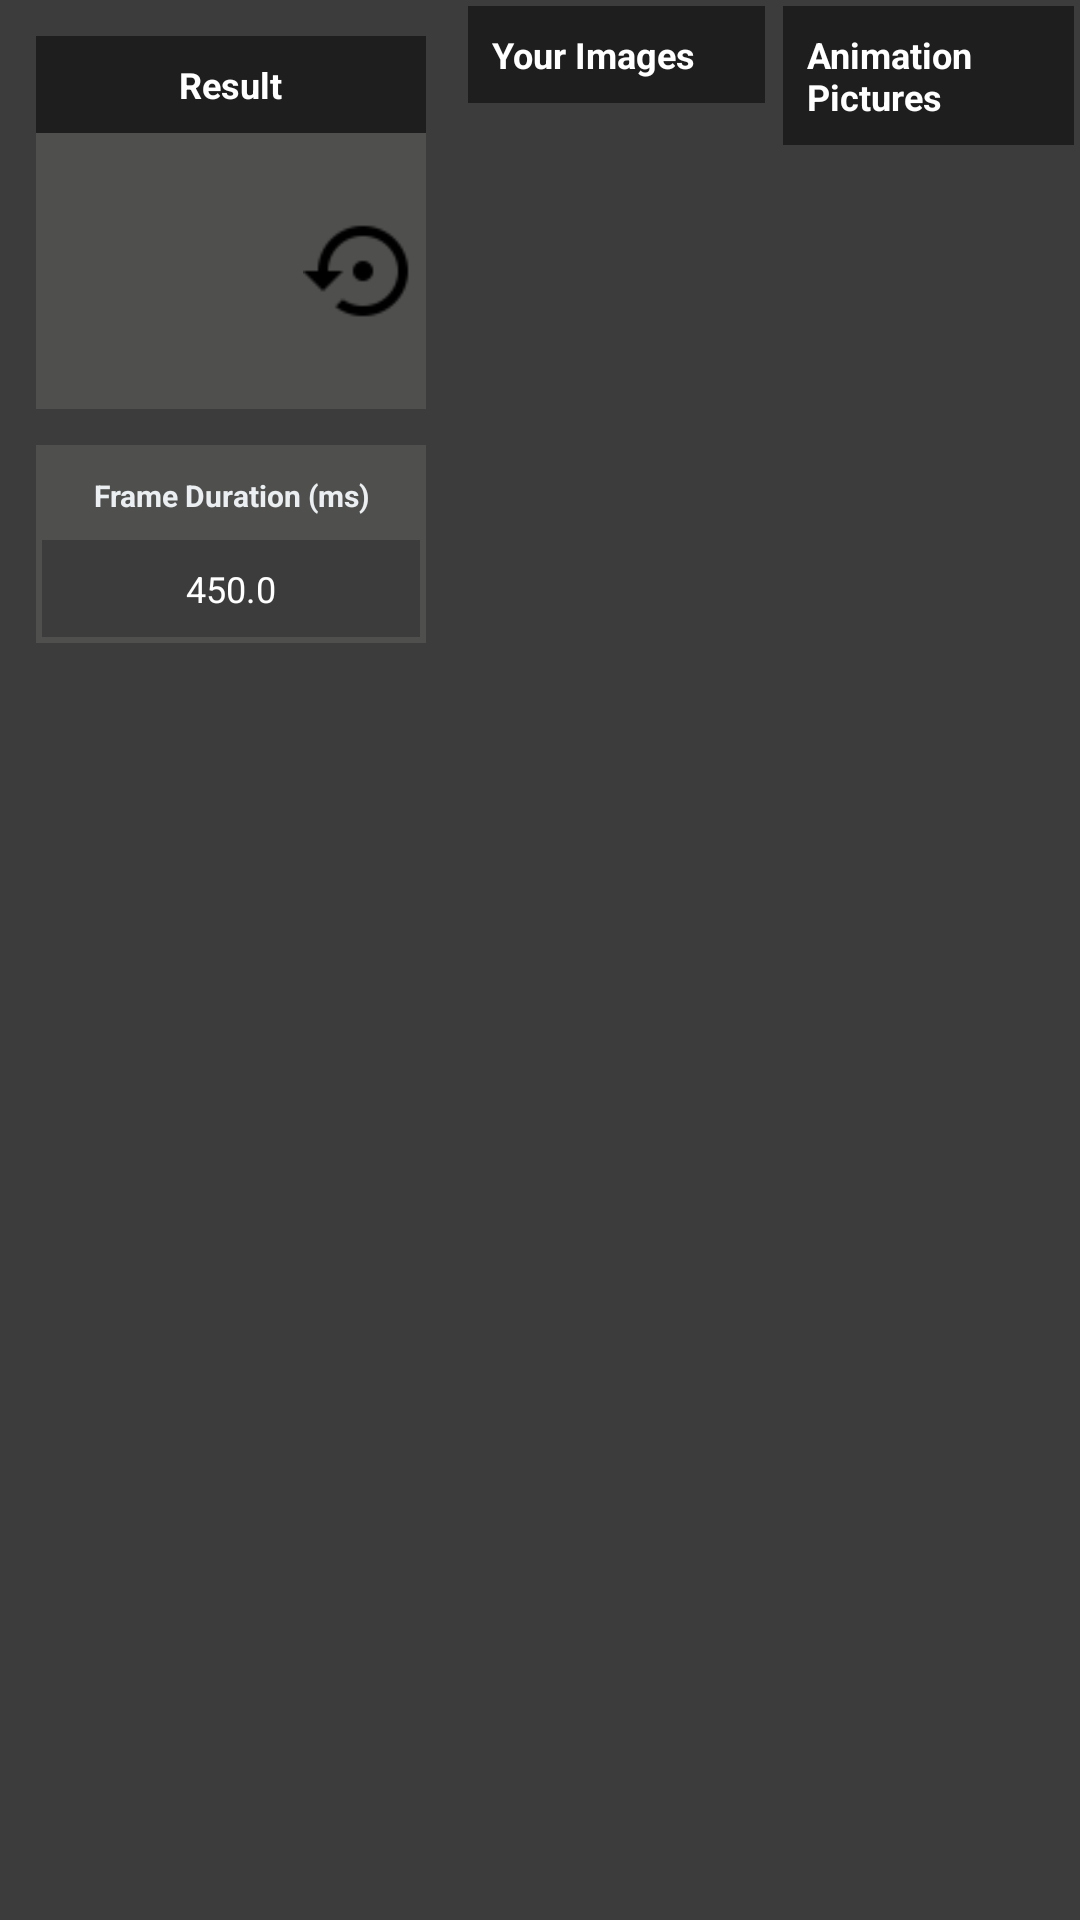

This screen was rendered from an Android layout file. Write that file and the resources it references.
<!-- AndroidManifest.xml: activity theme AppTheme.FullScreen -->
<!-- res/layout/animation.xml -->
<LinearLayout
	xmlns:android="http://schemas.android.com/apk/res/android"
	xmlns:app="http://schemas.android.com/apk/res-auto"
	xmlns:tools="http://schemas.android.com/tools"
	android:layout_width="match_parent"
	android:layout_height="match_parent"
	android:orientation="vertical">
	<LinearLayout
		android:id="@+id/linear1"
		android:layout_width="match_parent"
		android:layout_height="match_parent"
		android:background="#3C3C3C"
		android:gravity="center_horizontal"
		android:orientation="horizontal">
		<LinearLayout
			android:id="@+id/linear8"
			android:layout_width="wrap_content"
			android:layout_height="match_parent"
			android:orientation="vertical">
			<LinearLayout
				android:id="@+id/out"
				android:layout_width="wrap_content"
				android:layout_height="wrap_content"
				android:layout_margin="12dp"
				android:background="#1E1E1E"
				android:gravity="center_horizontal|center_vertical"
				android:orientation="vertical">
				<TextView
					android:id="@+id/textview1"
					android:layout_width="wrap_content"
					android:layout_height="wrap_content"
					android:padding="8dp"
					android:gravity="center_horizontal|center_vertical"
					android:text="@string/result"
					android:textSize="12sp"
					android:textStyle="bold"
					android:textColor="#FFFFFF" />
				<LinearLayout
					android:id="@+id/linear2"
					android:layout_width="130dp"
					android:layout_height="wrap_content"
					android:padding="3dp"
					android:background="#4F4F4E"
					android:gravity="center_vertical"
					android:orientation="horizontal">
					<LinearLayout
						android:id="@+id/result"
						android:layout_width="80dp"
						android:layout_height="80dp"
						android:layout_margin="3dp"
						android:background="@drawable/ic_theaters_black"
						android:src="@drawable/ic_theaters_black"
						android:scaleType="fitCenter" />
					<ImageView
						android:id="@+id/refresh"
						android:layout_width="40dp"
						android:layout_height="40dp"
						android:layout_marginRight="5dp"
						android:src="@drawable/reset"
						android:scaleType="fitCenter" />
				</LinearLayout>
			</LinearLayout>
			<LinearLayout
				android:id="@+id/linear9"
				android:layout_width="match_parent"
				android:layout_height="wrap_content"
				android:layout_marginLeft="12dp"
				android:layout_marginRight="12dp"
				android:layout_marginBottom="12dp"
				android:padding="2dp"
				android:background="#4F4F4E"
				android:orientation="vertical">
				<TextView
					android:id="@+id/textview4"
					android:layout_width="match_parent"
					android:layout_height="wrap_content"
					android:padding="8dp"
					android:gravity="center_horizontal|center_vertical"
					android:text="@string/frame_duration"
					android:textSize="10sp"
					android:textStyle="bold"
					android:textColor="#ECEFF1" />
				<EditText
					android:id="@+id/edittext1"
					android:layout_width="match_parent"
					android:layout_height="wrap_content"
					android:padding="8dp"
					android:background="#3C3C3C"
					android:gravity="center_horizontal|center_vertical"
					android:text="450.0"
					android:textSize="12sp"
					android:textColor="#FFFFFF"
					android:hint="Duration"
					android:textColorHint="#CFD8DC"
					android:singleLine="true"
					android:inputType="phone" />
			</LinearLayout>
		</LinearLayout>
		<LinearLayout
			android:id="@+id/linear5"
			android:layout_width="match_parent"
			android:layout_height="match_parent"
			android:baselineAligned="false" android:orientation="horizontal">
			<LinearLayout
				android:id="@+id/linear6"
				android:layout_width="wrap_content"
				android:layout_height="match_parent"
				android:padding="2dp"
				android:orientation="vertical"
				android:layout_weight="1">
				<TextView
					android:id="@+id/textview2"
					android:layout_width="match_parent"
					android:layout_height="wrap_content"
					android:padding="8dp"
					android:background="#1E1E1E"
					android:text="@string/your_images"
					android:textSize="12sp"
					android:textStyle="bold"
					android:textColor="#FFFFFF" />
				<ListView
					android:id="@+id/listview1"
					android:layout_width="match_parent"
					android:layout_height="wrap_content"
					android:padding="2dp"
					android:dividerHeight="0dp"
					android:divider="@null"
					android:choiceMode="none" />
			</LinearLayout>
			<LinearLayout
				android:id="@+id/linear7"
				android:layout_width="wrap_content"
				android:layout_height="match_parent"
				android:layout_marginLeft="2dp"
				android:padding="2dp"
				android:orientation="vertical"
				android:layout_weight="1">
				<TextView
					android:id="@+id/textview3"
					android:layout_width="match_parent"
					android:layout_height="wrap_content"
					android:padding="8dp"
					android:background="#1E1E1E"
					android:text="@string/animation_pictures"
					android:textSize="12sp"
					android:textStyle="bold"
					android:textColor="#FFFFFF" />
				<ListView
					android:id="@+id/animationsList"
					android:layout_width="match_parent"
					android:layout_height="wrap_content"
					android:padding="2dp"
					android:choiceMode="none" />
			</LinearLayout>
		</LinearLayout>
	</LinearLayout>
</LinearLayout>
<!-- resources referenced by this layout -->
<resources>
  <!-- drawable reset: png bitmap (drawable, 817 bytes) -->
  <string name="animation_pictures">Animation Pictures</string>
  <string name="frame_duration">Frame Duration (ms)</string>
  <string name="result">Result</string>
  <string name="your_images">Your Images</string>
  <style name="AppTheme.FullScreen" parent="Theme.Material3.Dark.NoActionBar">
          <item name="android:windowFullscreen">true</item>
      </style>
</resources>
